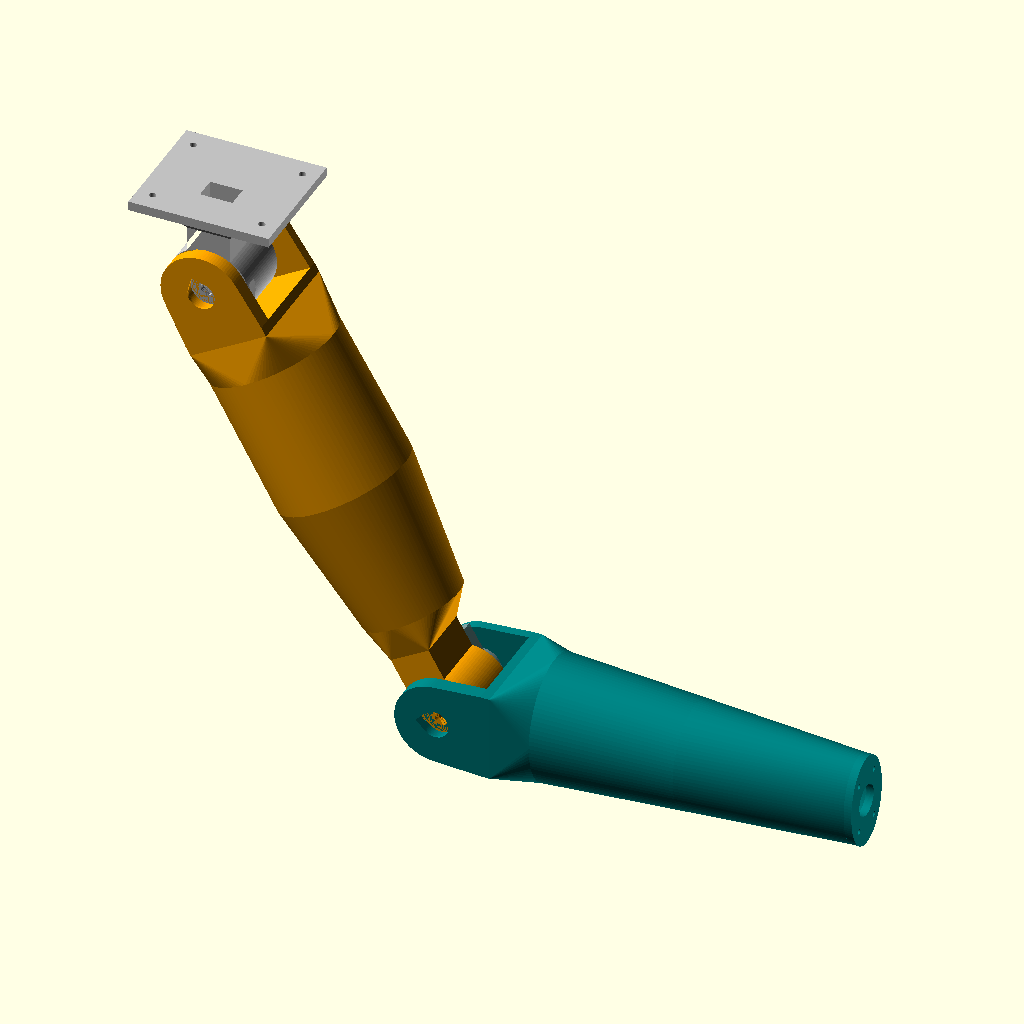
Cell 1: rendered with the file's own defaults.
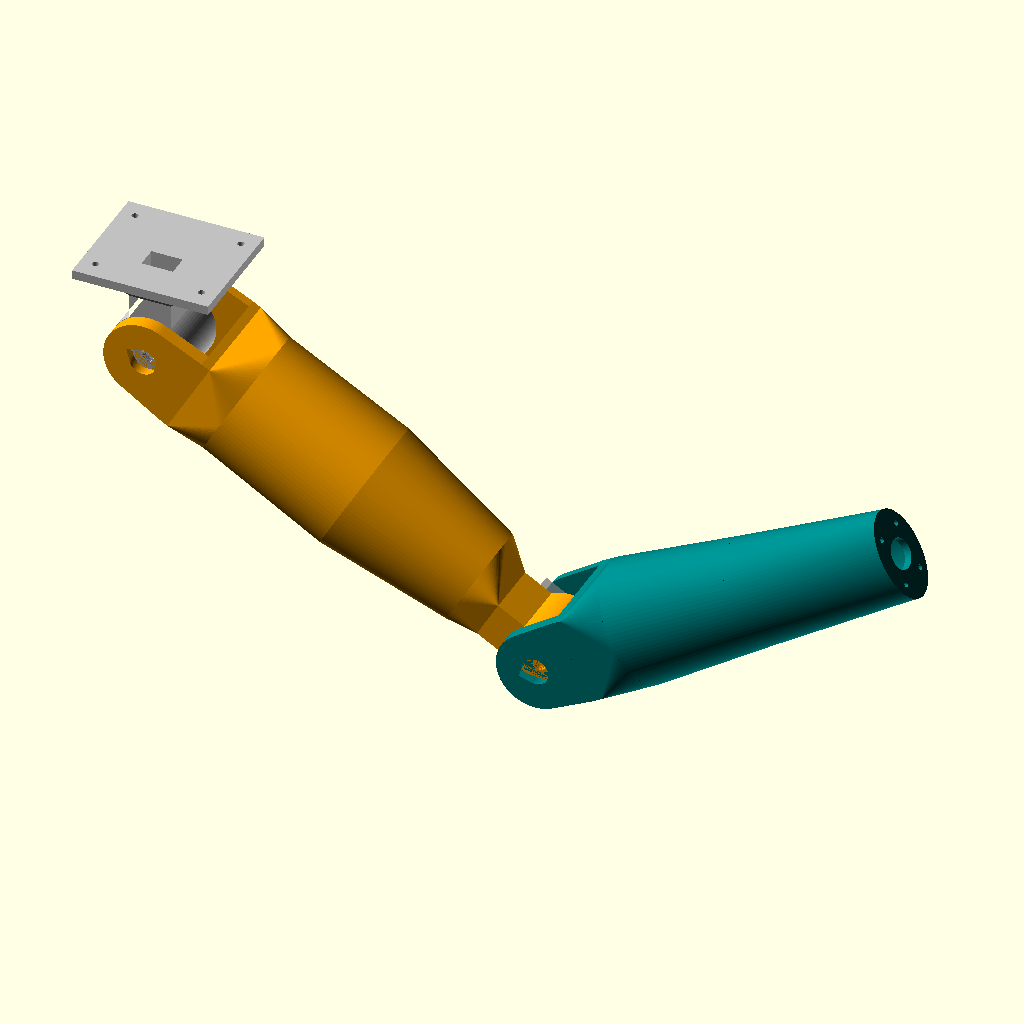
Cell 2: the same model with shoulder = 60.
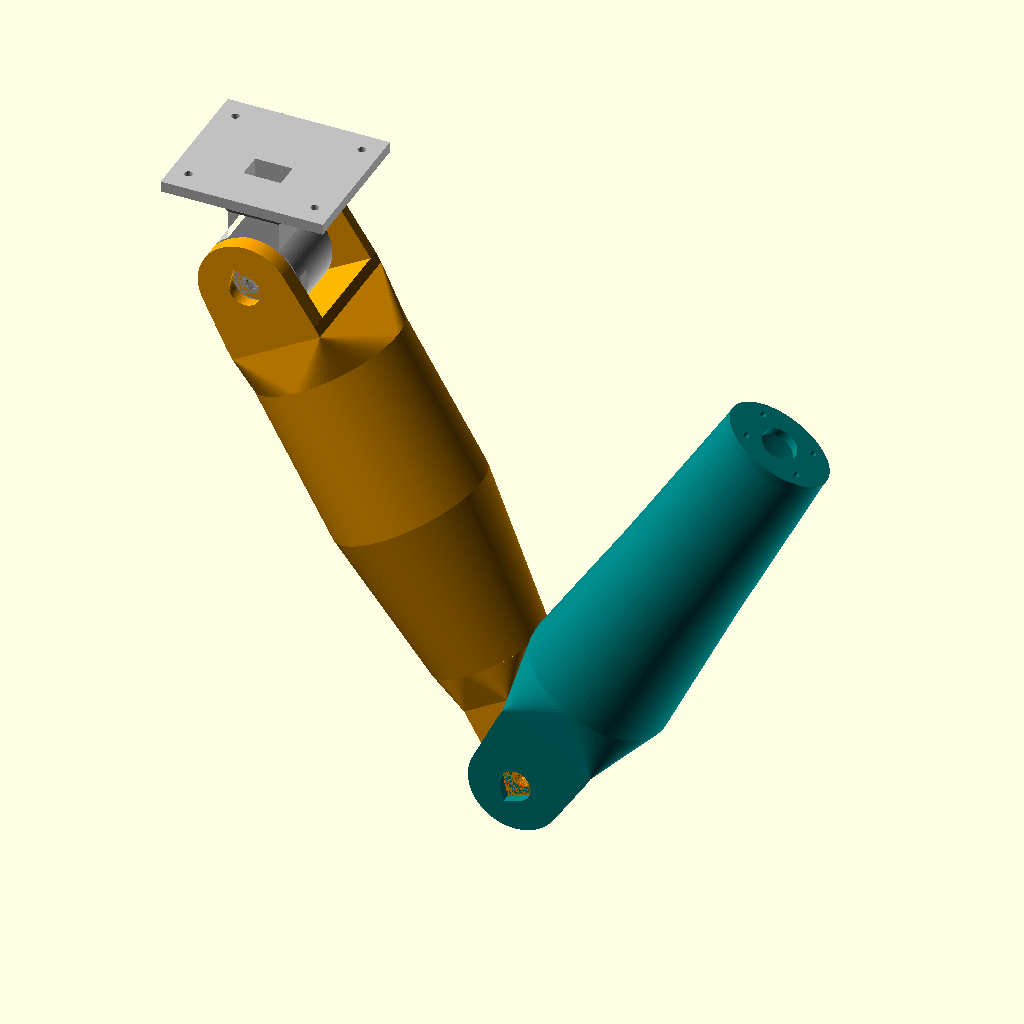
Cell 3: the same model with elbow = 120.
The same orthographic view direction (rotation 55°, 0°, 25°; colour scheme Cornfield) for every cell, with the view re-fitted per cell, so scale and position can differ between cells.
Source of the model, parts/arm/assembly.scad:
// Whole arm, posed. Preview only (F5), not for printing.
// Shoulder pivot at the origin, +X = front.
include <lib.scad>

shoulder = 30;  // forward raise, degrees
elbow    = 60;  // flexion, degrees

color("silver") shoulder_mount();
%servo_ghost();
rotate([0, -shoulder, 0]) {
  color("orange") translate([0, 0, -upper_arm_len]) upper_arm();
  translate([0, 0, -upper_arm_len]) {
    %servo_ghost();
    rotate([0, -elbow, 0]) color("teal") forearm();
  }
}
Parameter table extracted from the source (name, type, default, range or options):
shoulder: number, default 30
elbow: number, default 60
